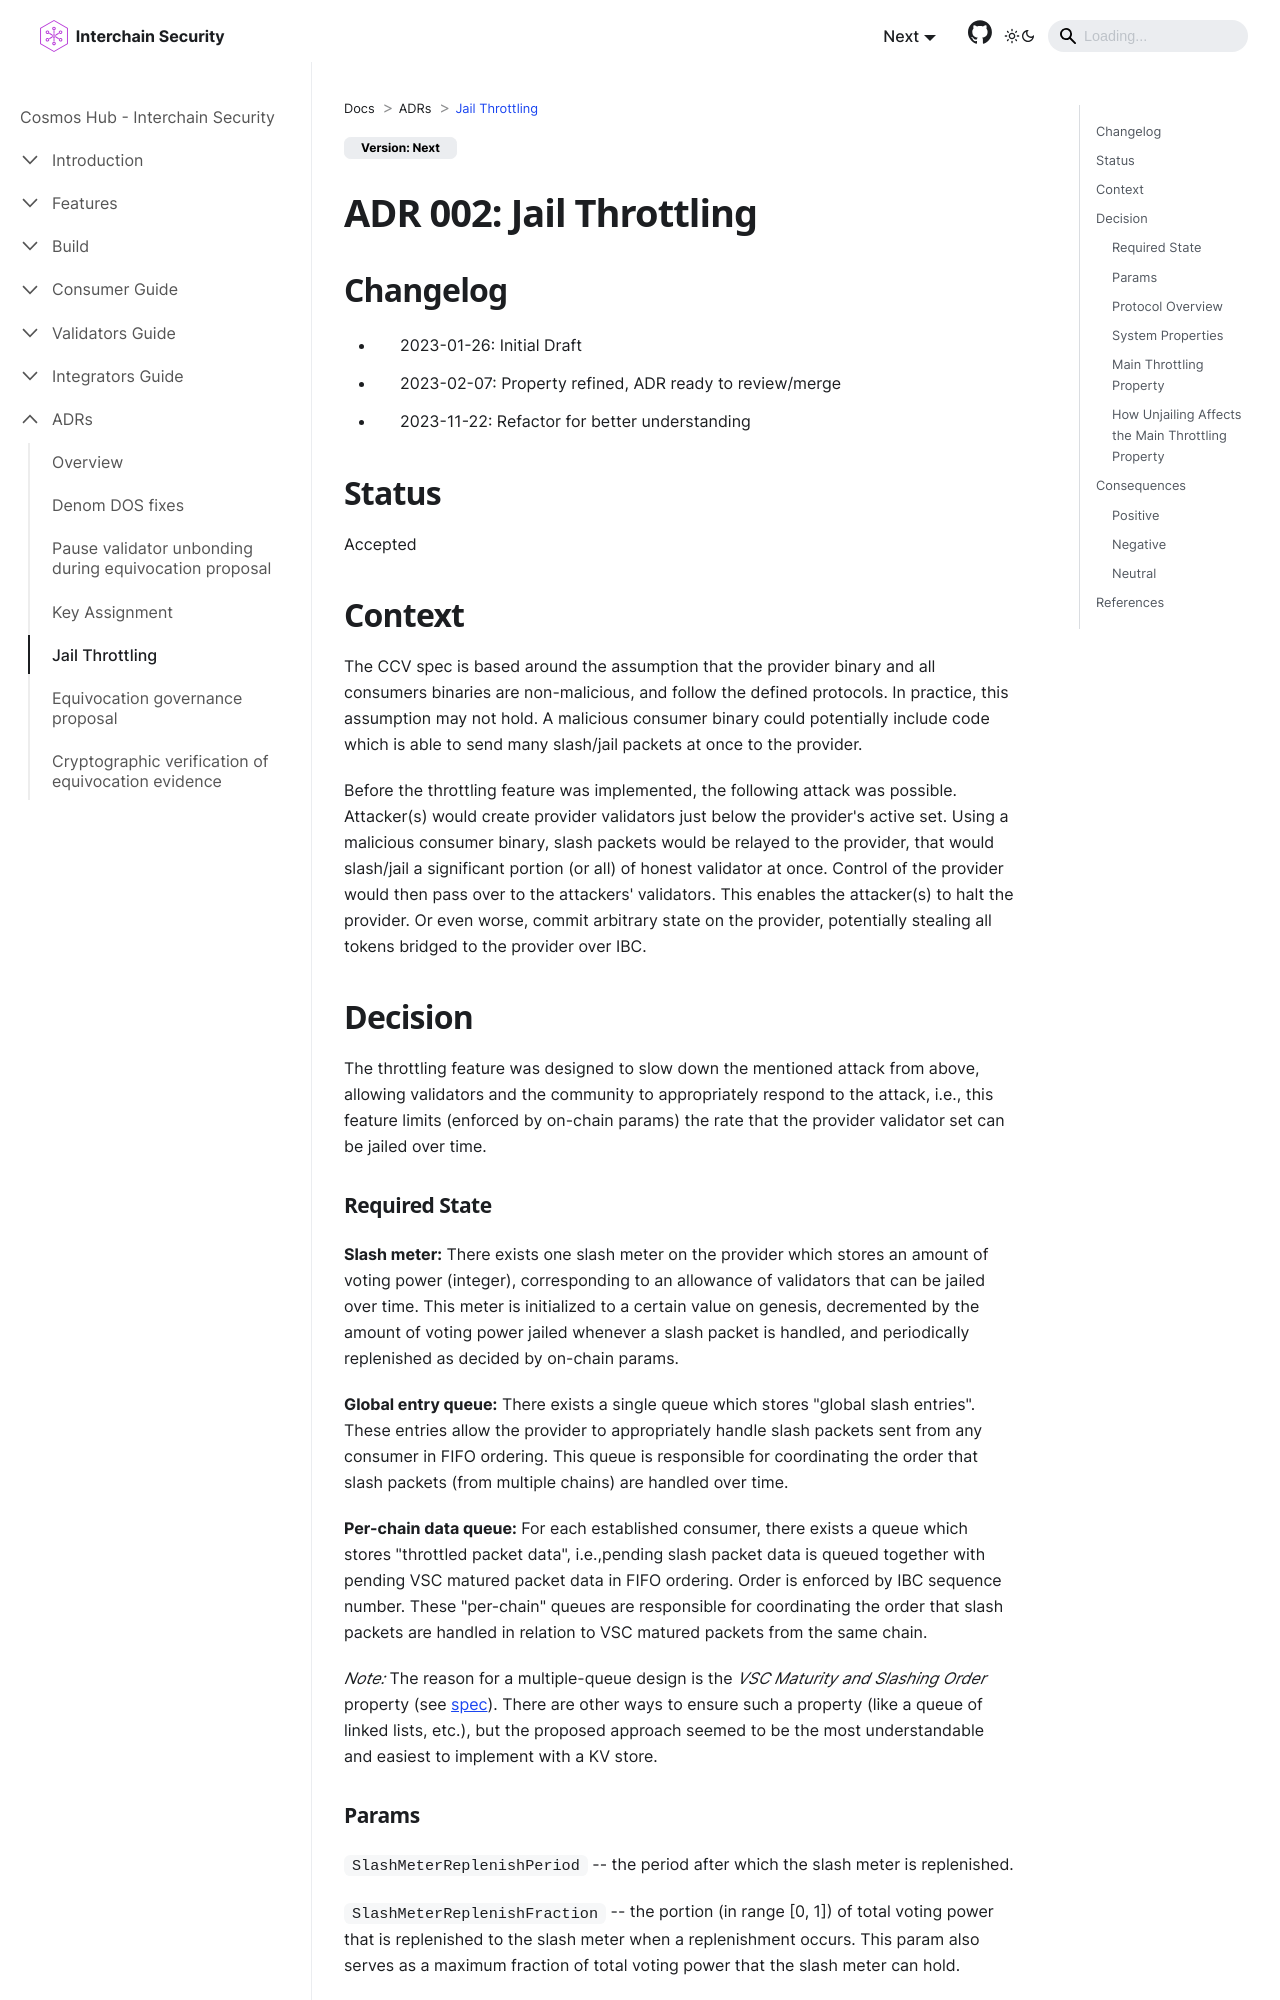

repository: cosmos/interchain-security · page: adrs/adr-002-throttle.html · generator: docusaurus

---
sidebar_position: 3
title: Jail Throttling
---

# ADR 002: Jail Throttling

## Changelog

* 2023-01-26: Initial Draft
* 2023-02-07: Property refined, ADR ready to review/merge
* 2023-11-22: Refactor for better understanding

## Status

Accepted

## Context

The CCV spec is based around the assumption that the provider binary and all consumers binaries are non-malicious, and follow the defined protocols. 
In practice, this assumption may not hold. 
A malicious consumer binary could potentially include code which is able to send many slash/jail packets at once to the provider.

Before the throttling feature was implemented, the following attack was possible. 
Attacker(s) would create provider validators just below the provider's active set. 
Using a malicious consumer binary, slash packets would be relayed to the provider, that would slash/jail a significant portion (or all) of honest validator at once. 
Control of the provider would then pass over to the attackers' validators. 
This enables the attacker(s) to halt the provider. 
Or even worse, commit arbitrary state on the provider, potentially stealing all tokens bridged to the provider over IBC.

## Decision

The throttling feature was designed to slow down the mentioned attack from above, allowing validators and the community to appropriately respond to the attack, 
i.e., this feature limits (enforced by on-chain params) the rate that the provider validator set can be jailed over time.

### Required State 

**Slash meter:** There exists one slash meter on the provider which stores an amount of voting power (integer), corresponding to an allowance of validators that can be jailed over time. 
This meter is initialized to a certain value on genesis, decremented by the amount of voting power jailed whenever a slash packet is handled, and periodically replenished as decided by on-chain params.

**Global entry queue:** There exists a single queue which stores "global slash entries". 
These entries allow the provider to appropriately handle slash packets sent from any consumer in FIFO ordering. 
This queue is responsible for coordinating the order that slash packets (from multiple chains) are handled over time.

**Per-chain data queue:** For each established consumer, there exists a queue which stores "throttled packet data", 
i.e.,pending slash packet data is queued together with pending VSC matured packet data in FIFO ordering. 
Order is enforced by IBC sequence number. 
These "per-chain" queues are responsible for coordinating the order that slash packets are handled in relation to VSC matured packets from the same chain.

_Note:_ The reason for a multiple-queue design is the _VSC Maturity and Slashing Order_ property (see [spec](https://github.com/cosmos/ibc/blob/main/spec/app/ics-028-cross-chain-validation/system_model_and_properties.md#consumer-initiated-slashing)). 
There are other ways to ensure such a property (like a queue of linked lists, etc.), but the proposed approach seemed to be the most understandable and easiest to implement with a KV store.
